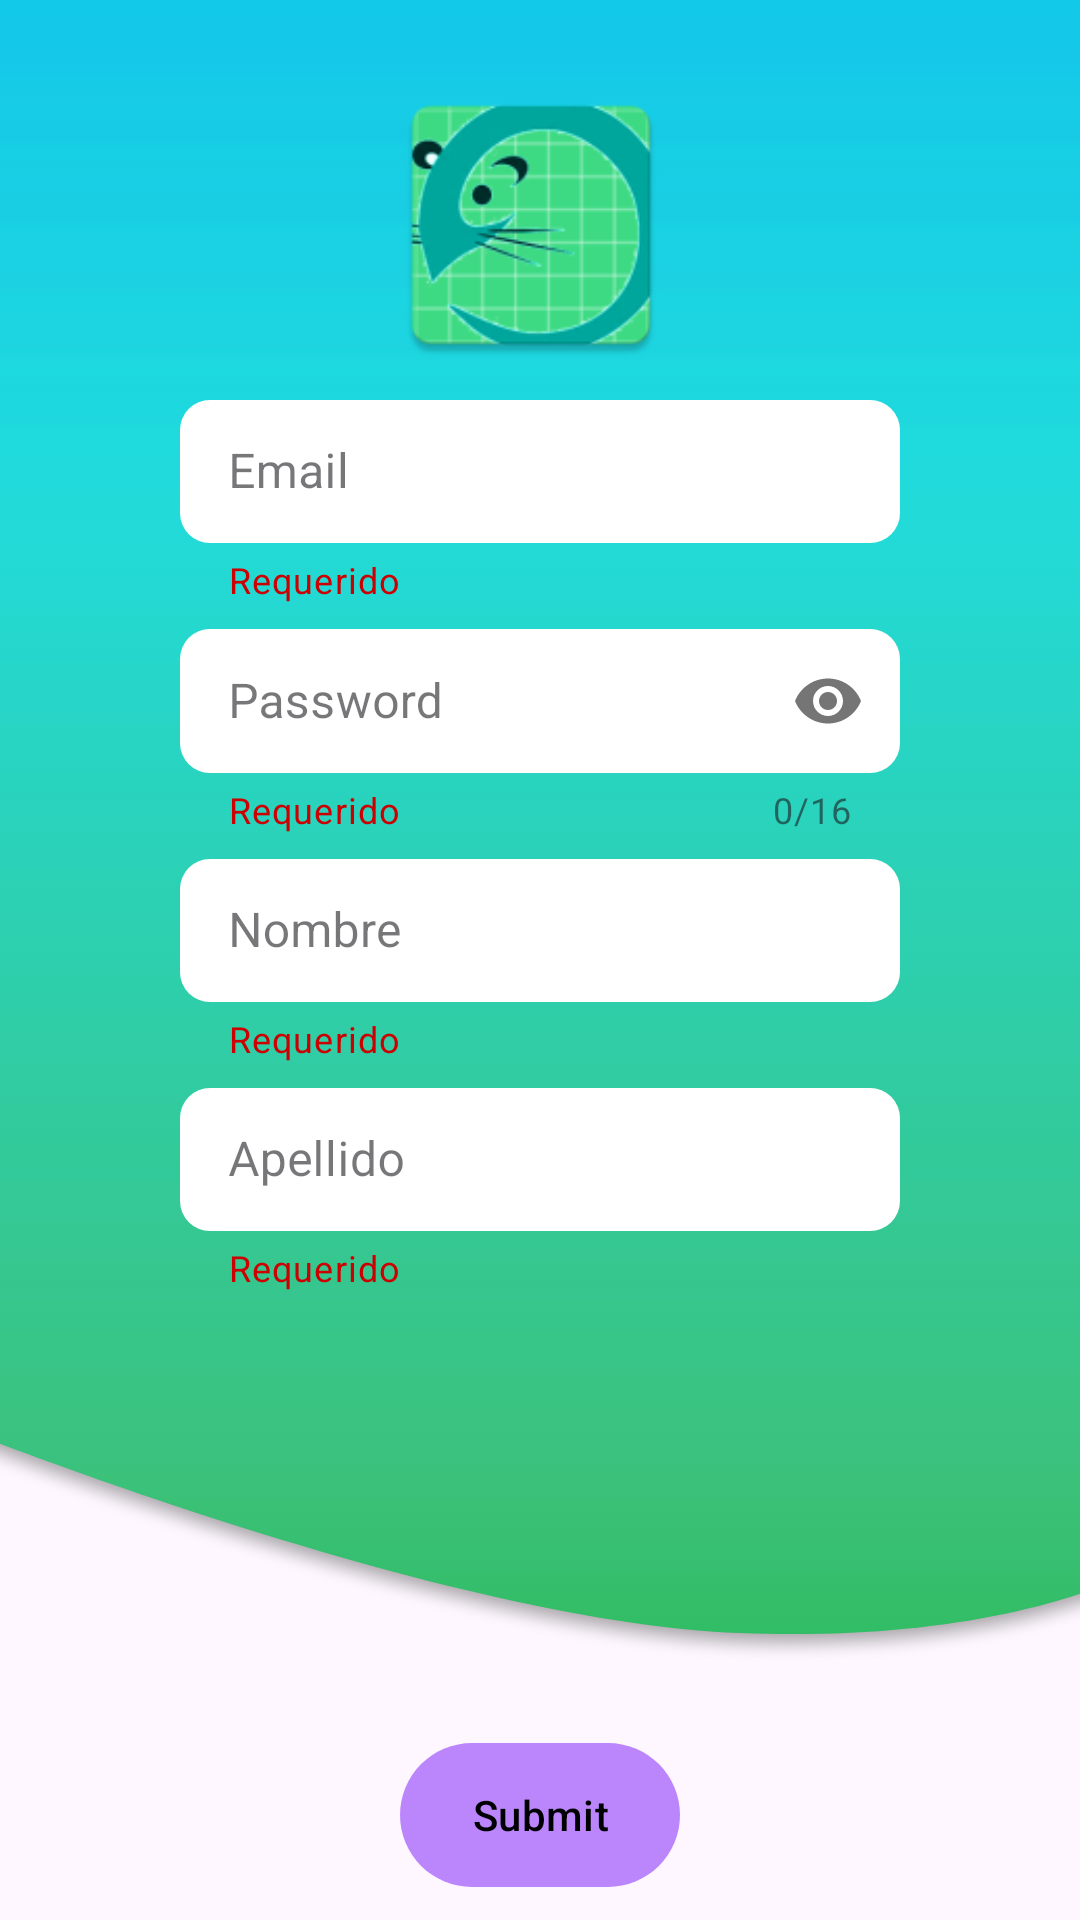

Android layout source for this screen:
<!-- AndroidManifest.xml: application theme Theme.MausyWater -->
<!-- res/layout/activity_recibir_datos_formulario_tarea.xml -->
<?xml version="1.0" encoding="utf-8"?>
<androidx.constraintlayout.widget.ConstraintLayout
    xmlns:android="http://schemas.android.com/apk/res/android"
    xmlns:app="http://schemas.android.com/apk/res-auto"
    xmlns:tools="http://schemas.android.com/tools"
    android:layout_width="match_parent"
    android:layout_height="match_parent"

    tools:context=".RegistroFormularioActivity">

    <ImageView
        android:id="@+id/imageView"
        android:layout_width="wrap_content"
        android:layout_height="wrap_content"
        android:scaleType="centerCrop"
        app:layout_constraintEnd_toEndOf="parent"
        app:layout_constraintStart_toStartOf="parent"
        app:layout_constraintTop_toTopOf="parent"
        app:srcCompat="@drawable/background" />

    <androidx.constraintlayout.widget.ConstraintLayout
        android:layout_width="match_parent"
        android:layout_height="match_parent"
        tools:context=".tareas.tarea1.FormularioActivity"
        tools:layout_editor_absoluteX="0dp"
        tools:layout_editor_absoluteY="275dp">
        
        <androidx.constraintlayout.widget.Guideline
            android:id="@+id/glStart"
            android:layout_width="wrap_content"
            android:layout_height="wrap_content"
            android:orientation="vertical"
            app:layout_constraintGuide_begin="40dp" />
        
        <androidx.constraintlayout.widget.Guideline
            android:id="@+id/glEnd"
            android:layout_width="wrap_content"
            android:layout_height="wrap_content"
            android:orientation="vertical"
            app:layout_constraintGuide_end="40dp" />
        
        <androidx.constraintlayout.widget.Guideline
            android:id="@+id/glPercent"
            android:layout_width="wrap_content"
            android:layout_height="wrap_content"
            android:orientation="horizontal"
            app:layout_constraintGuide_percent=".80" />
        
        <androidx.constraintlayout.widget.Guideline
            android:id="@+id/glBeg"
            android:layout_width="wrap_content"
            android:layout_height="wrap_content"
            android:orientation="horizontal"
            app:layout_constraintGuide_begin="20dp" />

        

        <com.google.android.material.button.MaterialButton
            android:id="@+id/botonTar"
            android:layout_width="wrap_content"
            android:layout_height="wrap_content"
            android:layout_marginTop="69dp"
            android:text="@string/submit"
            android:background="@drawable/custom_botton"
            app:layout_constraintEnd_toEndOf="parent"
            app:layout_constraintStart_toStartOf="parent"
            app:layout_constraintTop_toTopOf="@+id/glPercent" />

        <ImageView
            android:id="@+id/imageView2"
            android:layout_width="100dp"
            android:layout_height="100dp"
            android:layout_marginVertical="5dp"
            android:src="@mipmap/ic_launcher"
            app:layout_constraintEnd_toEndOf="parent"
            app:layout_constraintHorizontal_bias="0.488"
            app:layout_constraintStart_toStartOf="parent"
            app:layout_constraintTop_toBottomOf="@+id/glBeg" />

        <com.google.android.material.textfield.TextInputLayout
            android:id="@+id/emailContainer"
            style="@style/Widget.MaterialComponents.TextInputLayout.OutlinedBox.Dense"
            android:layout_width="match_parent"
            android:layout_height="wrap_content"
            android:layout_marginHorizontal="60dp"
            android:layout_marginVertical="3dp"
            app:helperText="@string/reque"
            app:helperTextTextColor="@android:color/holo_red_dark"
            app:layout_constraintEnd_toEndOf="@+id/glEnd"
            app:layout_constraintStart_toStartOf="@+id/glStart"
            app:layout_constraintTop_toBottomOf="@+id/imageView2">

            <com.google.android.material.textfield.TextInputEditText
                android:id="@+id/correoTar"
                android:layout_width="match_parent"
                android:layout_height="match_parent"
                android:background="@drawable/edittext_background"
                android:hint="Email"
                android:inputType="textEmailAddress"
                android:lines="1" />
        </com.google.android.material.textfield.TextInputLayout>

        <com.google.android.material.textfield.TextInputLayout
            android:id="@+id/passwordContainer"
            style="@style/Widget.MaterialComponents.TextInputLayout.OutlinedBox.Dense"
            android:layout_marginHorizontal="60dp"
            android:layout_marginVertical="3dp"
            app:helperText="@string/reque"
            app:helperTextTextColor="@android:color/holo_red_dark"
            android:layout_width="match_parent"
            android:layout_height="wrap_content"
            android:layout_marginTop="30dp"
            app:counterEnabled="true"
            app:counterMaxLength="16"
            app:passwordToggleEnabled="true"


            app:layout_constraintEnd_toEndOf="@+id/glEnd"
            app:layout_constraintStart_toStartOf="@+id/glStart"
            app:layout_constraintTop_toBottomOf="@+id/emailContainer" >

            <com.google.android.material.textfield.TextInputEditText
                android:id="@+id/contraseniaTar"
                android:layout_width="match_parent"
                android:layout_height="match_parent"
                android:lines="1"
                android:maxLength="16"
                android:background="@drawable/edittext_background"
                android:inputType="textPassword"
                android:hint="Password"/>

        </com.google.android.material.textfield.TextInputLayout>

        <com.google.android.material.textfield.TextInputLayout
            android:id="@+id/nombreContainer"
            style="@style/Widget.MaterialComponents.TextInputLayout.OutlinedBox.Dense"
            android:layout_width="match_parent"
            android:layout_height="wrap_content"
            android:layout_marginHorizontal="60dp"
            android:layout_marginVertical="3dp"
            app:helperText="@string/reque"
            app:helperTextTextColor="@android:color/holo_red_dark"
            app:layout_constraintEnd_toEndOf="@+id/glEnd"
            app:layout_constraintStart_toStartOf="@+id/glStart"
            app:layout_constraintTop_toBottomOf="@+id/passwordContainer">

            <com.google.android.material.textfield.TextInputEditText
                android:id="@+id/nombreTar"
                android:layout_width="match_parent"
                android:layout_height="match_parent"
                android:hint="Nombre"
                android:background="@drawable/edittext_background"
                android:inputType="text"
                android:lines="1" />
        </com.google.android.material.textfield.TextInputLayout>

        <com.google.android.material.textfield.TextInputLayout
            android:id="@+id/ApellidoContainer"
            style="@style/Widget.MaterialComponents.TextInputLayout.OutlinedBox.Dense"
            android:layout_width="match_parent"
            android:layout_height="wrap_content"
            android:layout_marginHorizontal="60dp"
            android:layout_marginVertical="3dp"
            app:helperText="@string/reque"
            app:helperTextTextColor="@android:color/holo_red_dark"
            app:layout_constraintEnd_toEndOf="@+id/glEnd"
            app:layout_constraintStart_toStartOf="@+id/glStart"
            app:layout_constraintTop_toBottomOf="@+id/nombreContainer">


            <com.google.android.material.textfield.TextInputEditText
                android:id="@+id/apellidoTar"
                android:layout_width="match_parent"
                android:layout_height="match_parent"
                android:hint="Apellido"
                android:background="@drawable/edittext_background"
                android:inputType="text"
                android:lines="1" />
        </com.google.android.material.textfield.TextInputLayout>


    </androidx.constraintlayout.widget.ConstraintLayout>
</androidx.constraintlayout.widget.ConstraintLayout>
<!-- resources referenced by this layout -->
<resources>
  <!-- drawable background: png bitmap (drawable-hdpi, 19021 bytes) -->
  <!-- drawable custom_botton (drawable) -->
  <?xml version="1.0" encoding="utf-8"?>
  <shape xmlns:android="http://schemas.android.com/apk/res/android" android:shape="rectangle">
      <gradient android:startColor="#2AF598" android:endColor="#009EFD" android:type="linear"/>
      <corners android:radius="50dp" />
  
  </shape>
  <!-- drawable edittext_background (drawable) -->
  <?xml version="1.0" encoding="utf-8"?>
  <selector xmlns:android="http://schemas.android.com/apk/res/android">
  
      <item>
          <shape android:shape="rectangle">
              <corners android:radius="10dp"/>
              <solid android:color="#ffffffff"/>
          </shape>
      </item>
  </selector>
  <!-- mipmap ic_launcher: png bitmap (mipmap-hdpi, 5059 bytes) -->
  <string name="reque">Requerido</string>
  <string name="submit">Submit</string>
  <style name="Theme.MausyWater" parent="Base.Theme.MausyWater" />
  <style name="Base.Theme.MausyWater" parent="Theme.Material3.DayNight.NoActionBar">
          
          
  
          
          <item name="colorPrimary">@color/purple_200</item>
          <item name="colorPrimaryVariant">@color/purple_700</item>
          <item name="colorOnPrimary">@color/black</item>
          
          <item name="colorSecondary">@color/teal_200</item>
          <item name="colorSecondaryVariant">@color/teal_200</item>
          <item name="colorOnSecondary">@color/black</item>
          
          <item name="android:statusBarColor">?attr/colorPrimaryVariant</item>
  
      </style>
  <color name="purple_200">#FFBB86FC</color>
  <color name="purple_700">#FF3700B3</color>
  <color name="black">#FF000000</color>
  <color name="teal_200">#FF03DAC5</color>
</resources>
